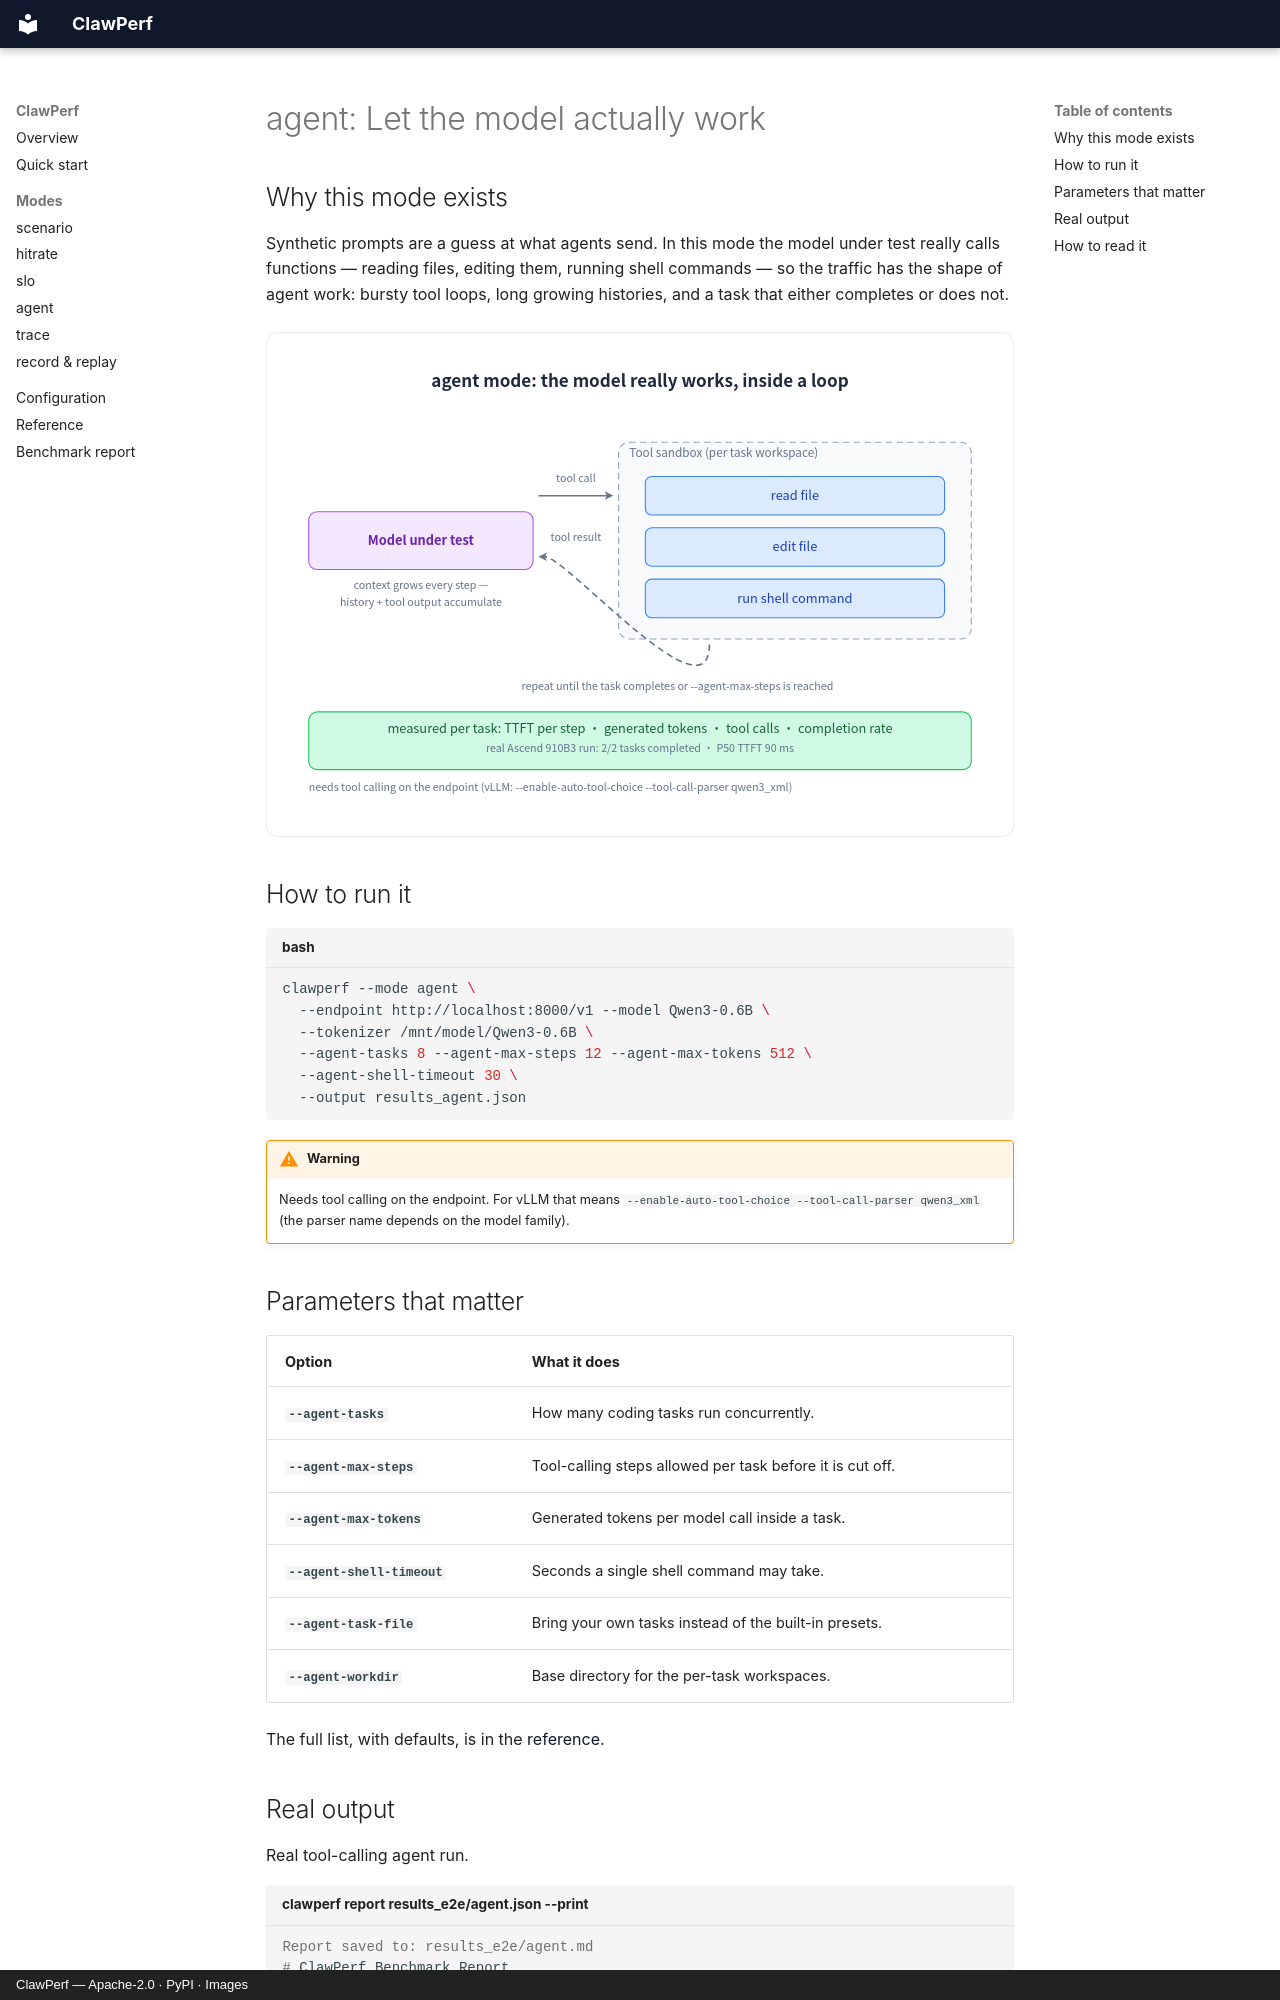

repository: ucm-system/ClawPerf · page: modes/agent.en/index.html · generator: mkdocs · copyright: ClawPerf — Apache-2.0 · PyPI · Images

---
description: Let the model actually work — ClawPerf agent mode.
---

# agent: Let the model actually work

## Why this mode exists

Synthetic prompts are a guess at what agents send. In this mode the model under test really calls functions — reading files, editing them, running shell commands — so the traffic has the shape of agent work: bursty tool loops, long growing histories, and a task that either completes or does not.

![The model calls tools, reads the results back, and loops until the task is done or the step budget runs out — with the context growing on every iteration.](../assets/agent.svg)

## How to run it

```bash title="bash"
clawperf --mode agent \
  --endpoint http://localhost:8000/v1 --model Qwen3-0.6B \
  --tokenizer /mnt/model/Qwen3-0.6B \
  --agent-tasks 8 --agent-max-steps 12 --agent-max-tokens 512 \
  --agent-shell-timeout 30 \
  --output results_agent.json
```

!!! warning

    Needs tool calling on the endpoint. For vLLM that means `--enable-auto-tool-choice --tool-call-parser qwen3_xml` (the parser name depends on the model family).

## Parameters that matter

| Option | What it does |
|---|---|
| `--agent-tasks` | How many coding tasks run concurrently. |
| `--agent-max-steps` | Tool-calling steps allowed per task before it is cut off. |
| `--agent-max-tokens` | Generated tokens per model call inside a task. |
| `--agent-shell-timeout` | Seconds a single shell command may take. |
| `--agent-task-file` | Bring your own tasks instead of the built-in presets. |
| `--agent-workdir` | Base directory for the per-task workspaces. |

The full list, with defaults, is in the [reference](../reference.en.md#params).
